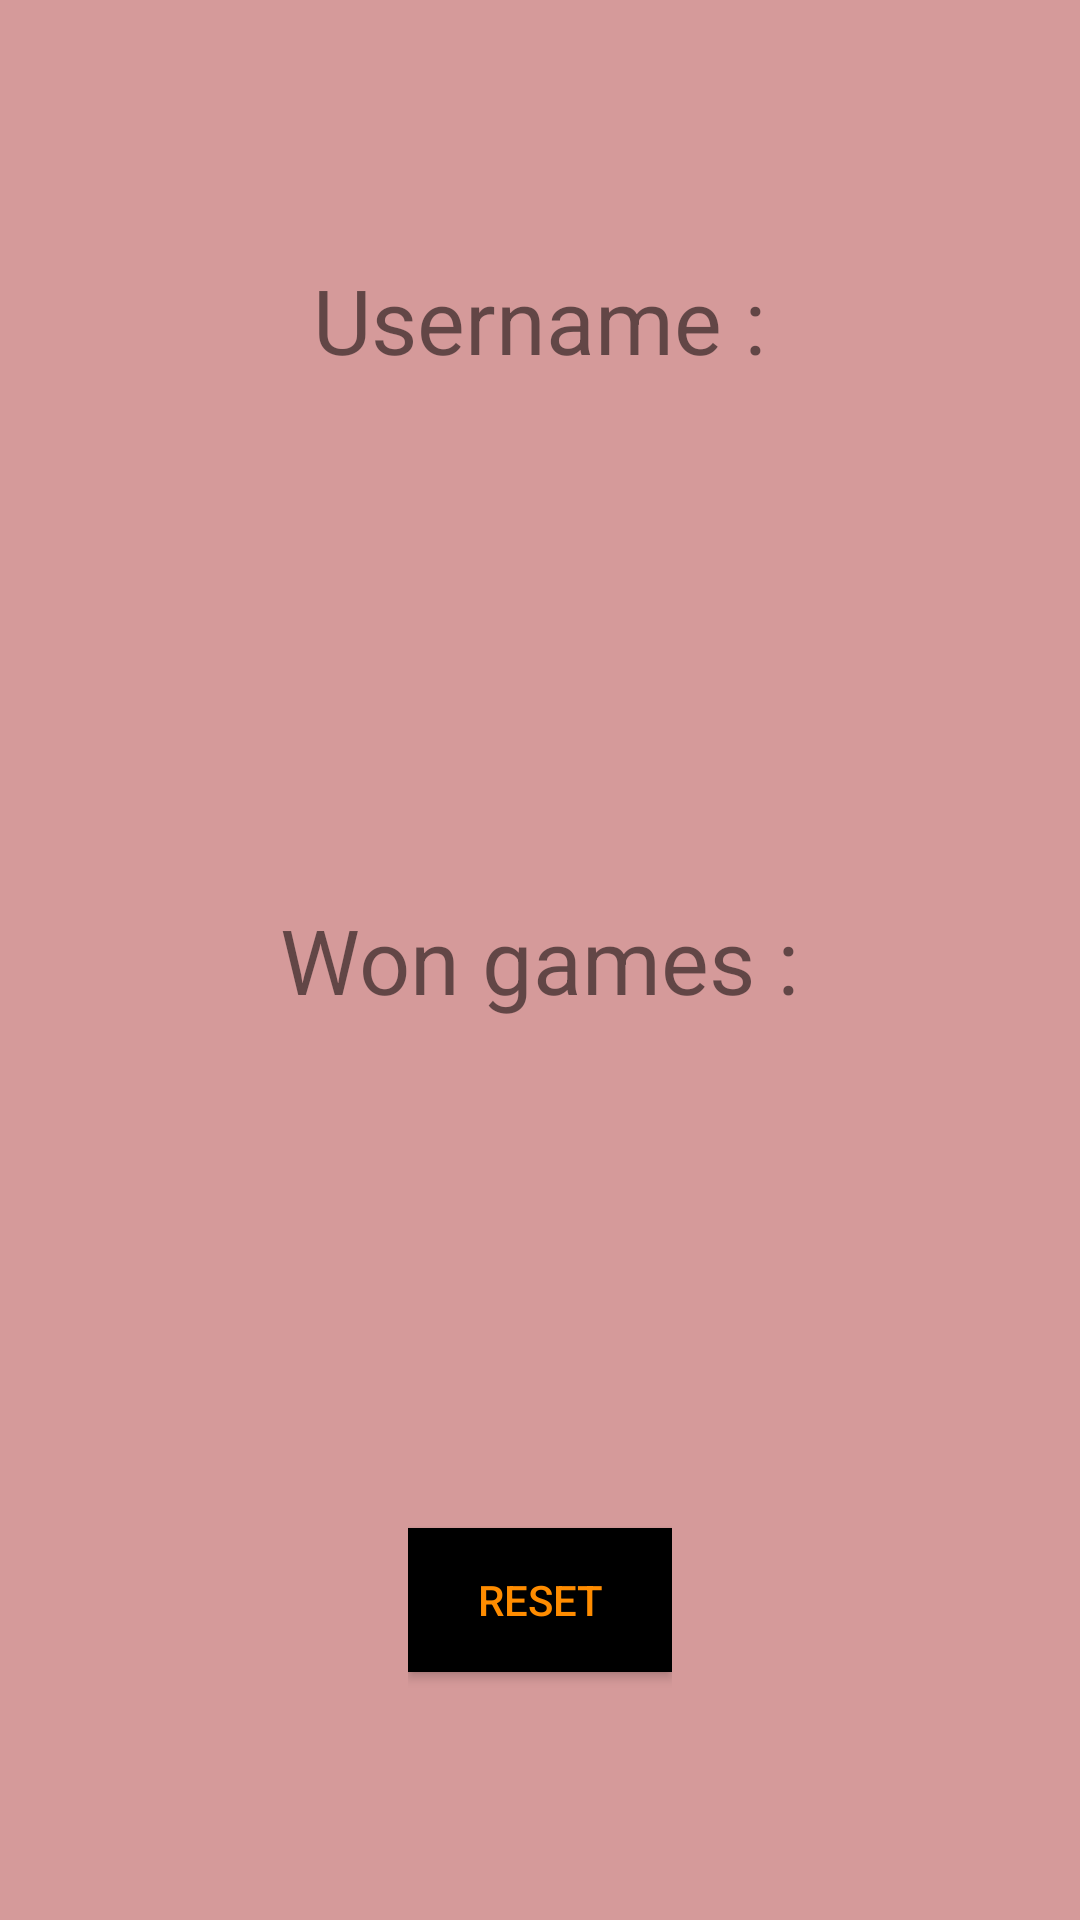

This screen was rendered from an Android layout file. Write that file and the resources it references.
<!-- AndroidManifest.xml: application theme AppTheme -->
<!-- res/layout/activity_profile.xml -->
<?xml version="1.0" encoding="utf-8"?>
<LinearLayout xmlns:android="http://schemas.android.com/apk/res/android"
    android:orientation="vertical" android:layout_width="match_parent"
    android:layout_height="match_parent"
    android:gravity="center"
    android:background="@drawable/background1">


    <LinearLayout
        android:layout_width="wrap_content"
        android:layout_height="0dp"
        android:layout_weight=".25"
        android:gravity="center">

        <TextView
            android:text="@string/pseudo"
            android:textSize="30sp"
            android:layout_width="wrap_content"
            android:layout_height="wrap_content"
            android:id="@+id/pseudo" />


        <TextView
            android:layout_width="wrap_content"
            android:layout_height="wrap_content"
            android:textSize="30sp"
            android:gravity="center_horizontal"
            android:id="@+id/fieldPseudo"/>

    </LinearLayout>

    <LinearLayout
        android:layout_width="wrap_content"
        android:layout_height="0dp"
        android:layout_weight=".25"
        android:gravity="center">

        <TextView
            android:text="@string/nbWin"
            android:textSize="30sp"
            android:layout_width="wrap_content"
            android:layout_height="wrap_content"
            android:id="@+id/nbwin" />

        <TextView
            android:layout_height="wrap_content"
            android:layout_width="wrap_content"
            android:textSize="30sp"
            android:id="@+id/fieldNbwin"/>

    </LinearLayout>

    <LinearLayout
        android:layout_width="wrap_content"
        android:layout_height="0dp"
        android:layout_weight=".25"
        android:gravity="center">

        <Button
            android:layout_width="wrap_content"
            android:layout_height="wrap_content"
            android:id="@+id/buttonReset"
            android:textColor="#FF8C00"
            android:background="#000000"
            android:text="@string/buttonReset" />
    </LinearLayout>

</LinearLayout>
<!-- resources referenced by this layout -->
<resources>
  <!-- drawable background1: png bitmap (drawable, 6505 bytes) -->
  <string name="buttonReset">Reset</string>
  <string name="nbWin">Won games :</string>
  <string name="pseudo">Username :</string>
  <style name="AppTheme" parent="Theme.AppCompat.Light.DarkActionBar">
          
          <item name="colorPrimary">@color/colorPrimary</item>
          <item name="colorPrimaryDark">@color/colorPrimaryDark</item>
          <item name="colorAccent">@color/colorAccent</item>
          <item name="android:checked">false</item>
      </style>
  <!-- not gathered from this repository: default colours our renderer supplied (Android Studio template values) -->
  <color name="colorPrimary">#FF6200EE</color>
  <color name="colorPrimaryDark">#FF3700B3</color>
  <color name="colorAccent">#FF03DAC5</color>
</resources>
